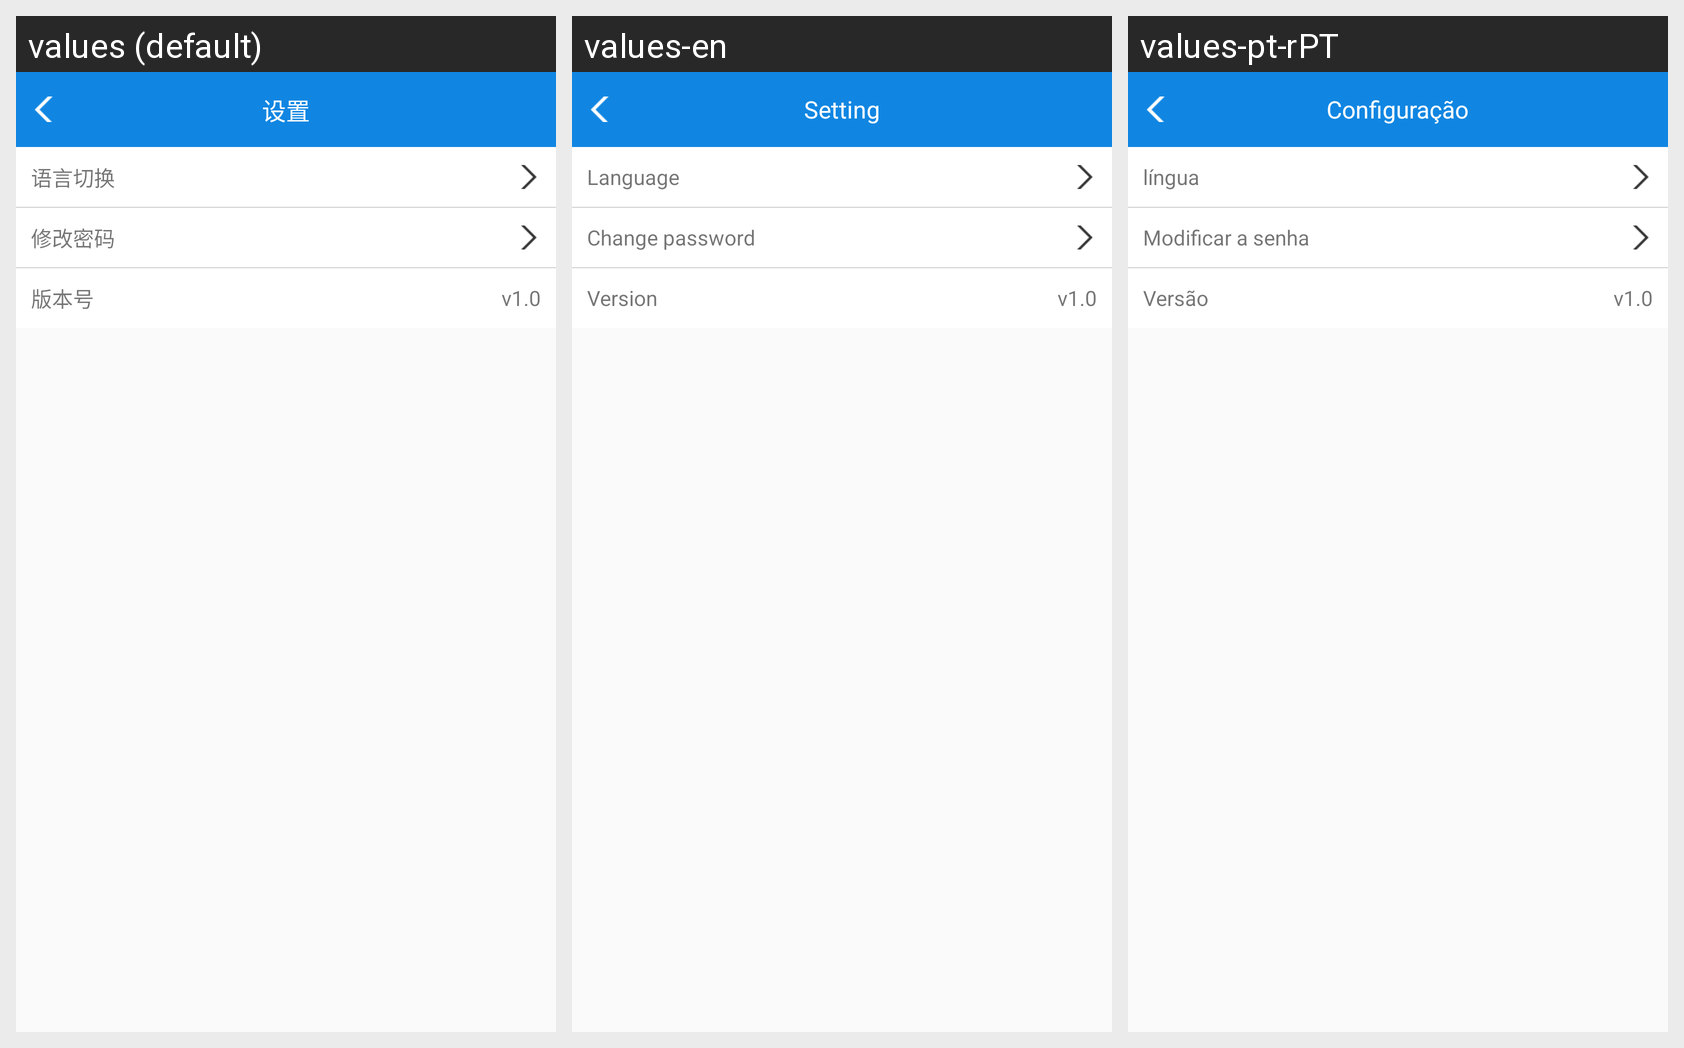

Strings drawn on this Android screen and how each of the app's shown locales translates them:
Android screen res/layout/activity_set.xml rendered under 3 locales, left to right: values (default), values-en, values-pt-rPT. Device: Nexus 5 (rendered at 1080×1920; each locale shown at half size, 540×960, under a caption strip naming it); theme AppTheme.
Strings drawn on this screen, with the default value and each locale's value (text and hints the layout hard-codes, and strings that could not be matched under every locale, appear in the picture but are not listed):

set
  values: 设置
  values-en: Setting
  values-pt-rPT: Configuração

language
  values: 语言切换
  values-en: Language
  values-pt-rPT: língua

fix_password
  values: 修改密码
  values-en: Change password
  values-pt-rPT: Modificar a senha

versionName
  values: 版本号
  values-en: Version
  values-pt-rPT: Versão
